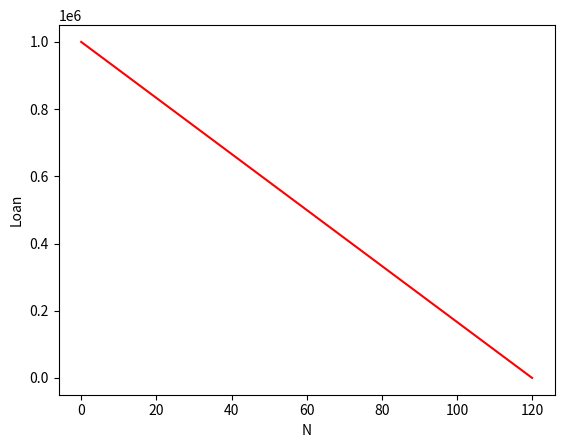
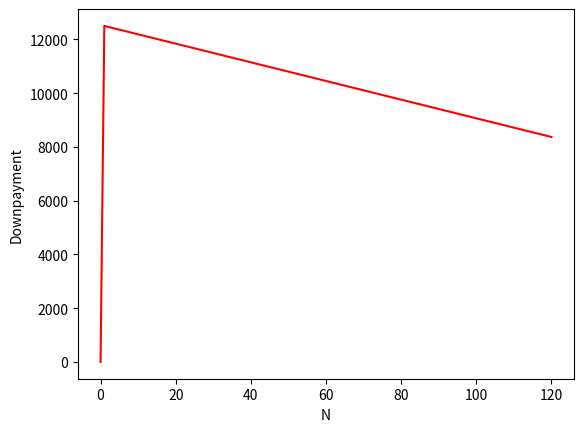

These charts were generated, in order, by the following Python code:
# -*- coding: utf-8 -*-

__author__ = 'Anders Mølmen Høst'
__email__ = 'anderhos@nmbu.no'

"""
From

Book: A Primer on Scientific Programming with Python
Author: Hans Petter Langtangen
Editition: 5th Edition
Year: 2016

Exercise A.4: Compute the development of a loan 

"""
import numpy as np
import matplotlib.pyplot as plt
import decimal


def g(N, L, p):
    """
    A function that returns the current loan and the downpayment for each
    month

    :param N: Number of months downpayment
    :param L: Initial amount of loan
    :param p: Interest rate in percent
    :return:
        y: what to pay each month
        x: the current value of the loan
    """
    y = np.zeros(N+1)
    x = np.zeros(N+1)
    x[0] = L
    for n in range(1, N+1):
        y[n] = float(p)/(12*100) * x[n-1] + float(L)/N
        x[n] = x[n-1] + float(p)/(12*100) * x[n-1] - y[n]
    return x, y

if __name__ == "__main__":
    N = 120
    x, y = g(N, 10**6, 5)
    print("Month    Payment    Loan after month")
    for i in range(N+1):
        precision = 4
        print(f"{i}       {y[i]}       {x[i]}")
    plt.figure()
    plt.plot(np.arange(0, N+1), x, 'r')
    plt.xlabel('N')
    plt.ylabel('Loan')
    plt.show()
    plt.figure()
    plt.plot(np.arange(0, N+1), y, 'r')
    plt.xlabel('N')
    plt.ylabel('Downpayment')
    plt.show()